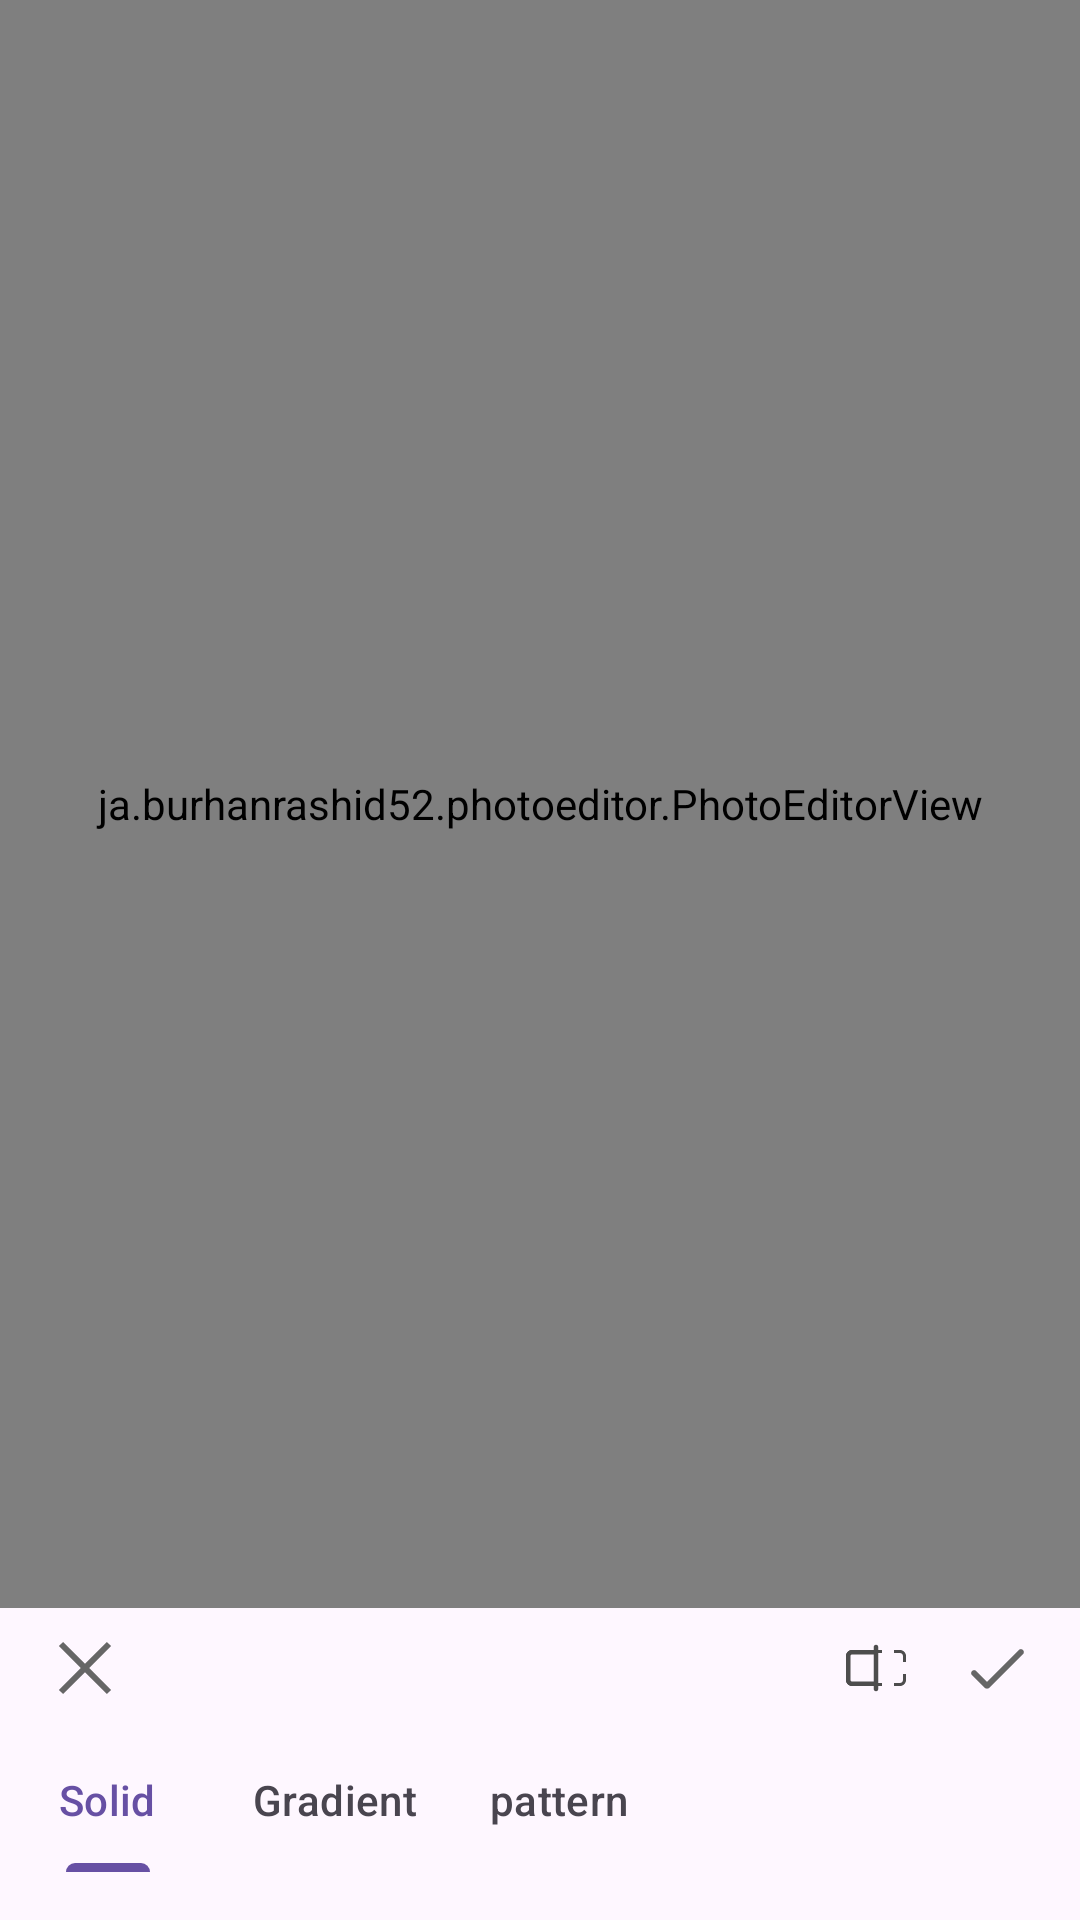

Reconstruct the res/layout file that produces this screen, plus the resources it refers to.
<!-- AndroidManifest.xml: application theme Theme.FileManagerPhotoEditor -->
<!-- res/layout/fragment_background.xml -->
<?xml version="1.0" encoding="utf-8"?>
<androidx.constraintlayout.widget.ConstraintLayout xmlns:android="http://schemas.android.com/apk/res/android"
    xmlns:app="http://schemas.android.com/apk/res-auto"
    xmlns:tools="http://schemas.android.com/tools"
    android:layout_width="match_parent"
    android:layout_height="match_parent">

    <ja.burhanrashid52.photoeditor.PhotoEditorView
        android:id="@+id/photoEditorView"
        android:layout_width="match_parent"
        android:layout_height="0dp"
        android:importantForAccessibility="no"
        app:layout_constraintBottom_toTopOf="@+id/close"
        app:layout_constraintEnd_toEndOf="parent"
        app:layout_constraintStart_toStartOf="parent"
        app:layout_constraintTop_toTopOf="parent"
        app:layout_constraintVertical_chainStyle="spread_inside"
        tools:photo_src="@drawable/paris_tower"
        tools:src="@tools:sample/avatars" />

    <ImageView
        android:id="@+id/previewImage"
        android:layout_width="match_parent"
        android:layout_height="0dp"
        android:importantForAccessibility="no"
        android:visibility="gone"
        app:layout_constraintBottom_toBottomOf="@id/photoEditorView"
        app:layout_constraintEnd_toEndOf="parent"
        app:layout_constraintStart_toStartOf="@id/photoEditorView"
        app:layout_constraintTop_toTopOf="@id/photoEditorView"
        tools:src="@tools:sample/avatars"
        tools:visibility="visible" />

    <ImageView
        android:id="@+id/close"
        android:layout_width="wrap_content"
        android:layout_height="wrap_content"
        android:layout_marginVertical="8dp"
        android:layout_marginStart="@dimen/spacing_s"
        android:contentDescription="@string/close"
        android:src="@drawable/ic_close"
        app:layout_constraintBottom_toTopOf="@+id/tabLayout"
        app:layout_constraintStart_toStartOf="parent"
        app:layout_constraintTop_toBottomOf="@id/photoEditorView" />


    <ImageView
        android:id="@+id/preview"
        style="@style/AddRippleEffect"
        android:layout_width="wrap_content"
        android:layout_height="wrap_content"
        android:layout_marginEnd="16dp"
        android:contentDescription="@string/undo"
        android:src="@drawable/ic_photo_preview"
        app:layout_constraintBottom_toBottomOf="@+id/done"
        app:layout_constraintEnd_toStartOf="@+id/done"
        app:layout_constraintTop_toTopOf="@+id/close" />

    <ImageView
        android:id="@+id/done"
        android:layout_width="wrap_content"
        android:layout_height="wrap_content"
        android:layout_marginEnd="@dimen/spacing_s"
        android:contentDescription="@string/close"
        android:src="@drawable/ic_tick_done"
        app:layout_constraintBottom_toBottomOf="@+id/close"
        app:layout_constraintEnd_toEndOf="parent"
        app:layout_constraintTop_toTopOf="@+id/close" />


    <com.google.android.material.tabs.TabLayout
        android:id="@+id/tabLayout"
        android:layout_width="0dp"
        android:layout_height="wrap_content"
        android:background="@android:color/transparent"
        app:layout_constraintBottom_toTopOf="@+id/recyclerView"
        app:layout_constraintStart_toStartOf="parent"
        app:layout_constraintTop_toBottomOf="@id/close"
        app:tabMode="scrollable">

        <com.google.android.material.tabs.TabItem
            android:layout_width="wrap_content"
            android:layout_height="wrap_content"
            android:text="@string/solid" />

        <com.google.android.material.tabs.TabItem
            android:layout_width="wrap_content"
            android:layout_height="wrap_content"
            android:text="@string/gradient" />

        <com.google.android.material.tabs.TabItem
            android:layout_width="wrap_content"
            android:layout_height="wrap_content"
            android:text="@string/pattern" />

    </com.google.android.material.tabs.TabLayout>

    <ImageView
        android:id="@+id/colorPicker"
        style="@style/AddRippleEffect"
        android:layout_width="wrap_content"
        android:layout_height="0dp"
        android:layout_marginEnd="16dp"
        android:importantForAccessibility="no"
        android:src="@drawable/ic_color_picker"
        android:visibility="gone"
        app:layout_constraintBottom_toBottomOf="@+id/tabLayout"
        app:layout_constraintDimensionRatio="1:1"
        app:layout_constraintEnd_toEndOf="parent"
        app:layout_constraintTop_toTopOf="@+id/tabLayout" />

    <androidx.recyclerview.widget.RecyclerView
        android:id="@+id/recyclerView"
        android:layout_width="match_parent"
        android:layout_height="wrap_content"
        android:layout_marginHorizontal="16dp"
        android:layout_marginVertical="8dp"
        android:orientation="horizontal"
        app:layoutManager="androidx.recyclerview.widget.LinearLayoutManager"
        app:layout_constraintBottom_toBottomOf="parent"
        app:layout_constraintEnd_toEndOf="parent"
        app:layout_constraintStart_toStartOf="parent"
        app:layout_constraintTop_toBottomOf="@id/tabLayout"
        tools:itemCount="23"
        tools:listitem="@layout/item_background_fragment" />

</androidx.constraintlayout.widget.ConstraintLayout>
<!-- res/layout/item_background_fragment.xml (included above) -->
<?xml version="1.0" encoding="utf-8"?>
<androidx.constraintlayout.widget.ConstraintLayout xmlns:android="http://schemas.android.com/apk/res/android"
    xmlns:app="http://schemas.android.com/apk/res-auto"
    xmlns:tools="http://schemas.android.com/tools"
    android:layout_width="wrap_content"
    android:layout_height="wrap_content"
    android:paddingHorizontal="16dp"
    android:paddingVertical="8dp">

    <com.google.android.material.imageview.ShapeableImageView
        android:id="@+id/background"
        android:layout_width="32dp"
        android:layout_height="32dp"
        app:layout_constraintEnd_toEndOf="parent"
        app:layout_constraintStart_toStartOf="parent"
        app:layout_constraintTop_toTopOf="parent"
        app:shapeAppearanceOverlay="@style/ShapeAppearanceOverlay.App.CornerSize50Percent"
        tools:src="@tools:sample/avatars" />

    <ImageView
        android:id="@+id/selection"
        android:layout_width="12dp"
        android:layout_height="12dp"
        android:layout_gravity="top|end"
        android:importantForAccessibility="no"
        android:src="@drawable/ic_selection"
        app:layout_constraintEnd_toEndOf="@+id/background"
        app:layout_constraintTop_toTopOf="@+id/background" />

</androidx.constraintlayout.widget.ConstraintLayout>
<!-- resources referenced by this layout -->
<resources>
  <dimen name="spacing_s">16dp</dimen>
  <!-- drawable ic_close (drawable) -->
  <vector xmlns:android="http://schemas.android.com/apk/res/android"
      android:width="25dp"
      android:height="24dp"
      android:viewportWidth="25"
      android:viewportHeight="24">
    <path
        android:pathData="M5.04,3.293L3.626,4.707L10.919,12L3.626,19.293L5.04,20.707L12.333,13.414L19.626,20.707L21.04,19.293L13.747,12L21.04,4.707L19.626,3.293L12.333,10.586L5.04,3.293Z"
        android:fillColor="#666666"/>
  </vector>
  <!-- drawable ic_photo_preview (drawable) -->
  <vector xmlns:android="http://schemas.android.com/apk/res/android"
      android:width="24dp"
      android:height="24dp"
      android:viewportWidth="24"
      android:viewportHeight="24">
    <path
        android:pathData="M2,14H3V16C3,16.552 3.448,17 4,17H6V18H4C2.895,18 2,17.105 2,16V14ZM2,10H3V8C3,7.448 3.448,7 4,7H6V6H4C2.895,6 2,6.895 2,8V10ZM10,6V7H14V6H10ZM18,6V7H20C20.552,7 21,7.448 21,8V10H22V8C22,6.895 21.105,6 20,6H18ZM22,14H21V16C21,16.552 20.552,17 20,17H18V18H20C21.105,18 22,17.105 22,16V14ZM14,18V17H10V18H14Z"
        android:fillColor="#4D4D4D"
        android:fillType="evenOdd"/>
    <path
        android:pathData="M2,8V16C2,17.105 2.895,18 4,18H12V16.5H4C3.724,16.5 3.5,16.276 3.5,16V8C3.5,7.724 3.724,7.5 4,7.5H12V6H4C2.895,6 2,6.895 2,8Z"
        android:fillColor="#4D4D4D"
        android:fillType="evenOdd"/>
    <path
        android:pathData="M12,4.25C12.414,4.25 12.75,4.586 12.75,5V19C12.75,19.414 12.414,19.75 12,19.75C11.586,19.75 11.25,19.414 11.25,19V5C11.25,4.586 11.586,4.25 12,4.25Z"
        android:fillColor="#4D4D4D"
        android:fillType="evenOdd"/>
  </vector>
  <!-- drawable ic_selection (drawable) -->
  <vector xmlns:android="http://schemas.android.com/apk/res/android"
      android:width="12dp"
      android:height="12dp"
      android:viewportWidth="12"
      android:viewportHeight="12">
    <path
        android:strokeWidth="1"
        android:pathData="M6,11C8.75,11 11,8.75 11,6C11,3.25 8.75,1 6,1C3.25,1 1,3.25 1,6C1,8.75 3.25,11 6,11Z"
        android:strokeLineJoin="round"
        android:fillColor="#3B7DED"
        android:strokeColor="#ffffff"
        android:strokeLineCap="round"/>
    <path
        android:pathData="M3.875,6.001L5.29,7.416L8.125,4.586"
        android:strokeLineJoin="round"
        android:strokeWidth="0.75"
        android:fillColor="#00000000"
        android:strokeColor="#ffffff"
        android:strokeLineCap="round"/>
  </vector>
  <!-- drawable ic_tick_done (drawable) -->
  <vector xmlns:android="http://schemas.android.com/apk/res/android"
      android:width="24dp"
      android:height="24dp"
      android:viewportWidth="24"
      android:viewportHeight="24">
    <path
        android:pathData="M21,6C20.61,5.61 19.976,5.61 19.586,6L9,16.586L5.414,13C5.024,12.609 4.39,12.609 4,13C3.61,13.391 3.61,14.024 4,14.414L8.099,18.513C8.597,19.011 9.403,19.011 9.901,18.513L21,7.414C21.39,7.024 21.39,6.39 21,6Z"
        android:fillColor="#666666"/>
  </vector>
  <string name="close">Close</string>
  <string name="gradient">Gradient</string>
  <string name="pattern">pattern</string>
  <string name="solid">Solid</string>
  <string name="undo">Undo</string>
  <style name="AddRippleEffect" parent="Widget.MaterialComponents.TextView">
          <item name="android:background">?attr/selectableItemBackground</item>
          <item name="android:clickable">true</item>
          <item name="android:focusable">true</item>
      </style>
  <style name="ShapeAppearanceOverlay.App.CornerSize50Percent" parent="">
          <item name="cornerSize">50%</item>
      </style>
  <style name="Theme.FileManagerPhotoEditor" parent="Theme.Material3.Light.NoActionBar" />
</resources>
